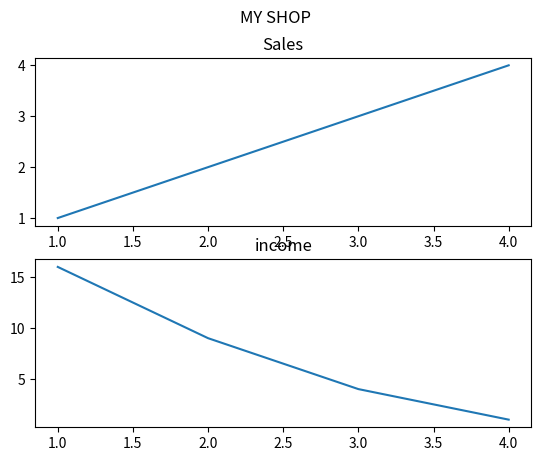

This figure's Python source:
import matplotlib.pyplot as plt
import numpy as np

x = np.array([1, 2, 3, 4])
y = np.array([1, 2, 3, 4])
x1 = np.array([4, 3, 2, 1])
y1 = np.array([1, 4, 9, 16])
plt.subplot(2,1,1)
plt.plot(x,y)
plt.title("Sales")


plt.subplot(2,1,2)
plt.plot(x1,y1)
plt.title("income")


font1 = {'family':'serif','color':'blue','size':20}
font2 = {'family':'serif','color':'darkred','size':15}

plt.suptitle("MY SHOP")
# plt.plot(x,y,marker='o')
plt.show()